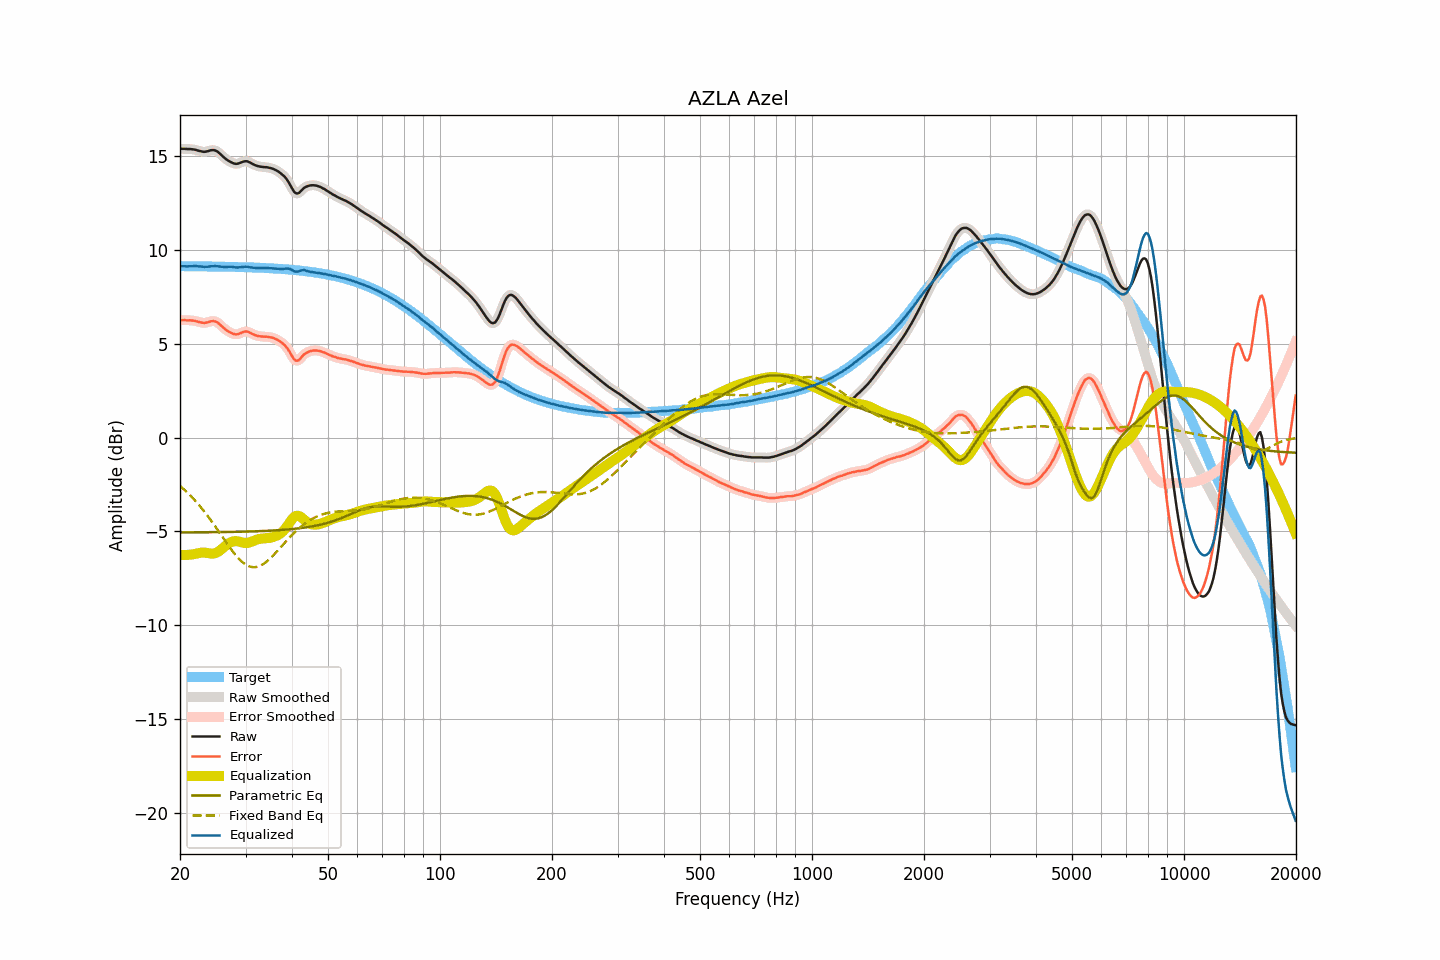

Values plotted in this chart, from the file beside it:
frequency, raw, smoothed, error, error_smoothed, equalization, parametric_eq, fixed_band_eq, equalized_raw, equalized_smoothed, target
20.00, 15.37, 15.37, 6.25, 6.25, -6.24, -5.06, -2.57, 9.13, 9.13, 9.12
20.20, 15.37, 15.37, 6.25, 6.25, -6.25, -5.05, -2.65, 9.12, 9.12, 9.12
20.40, 15.37, 15.37, 6.25, 6.25, -6.25, -5.05, -2.72, 9.12, 9.12, 9.12
20.61, 15.37, 15.37, 6.25, 6.25, -6.25, -5.05, -2.80, 9.12, 9.11, 9.12
20.81, 15.36, 15.36, 6.24, 6.25, -6.25, -5.05, -2.88, 9.11, 9.11, 9.12
21.02, 15.36, 15.36, 6.24, 6.24, -6.25, -5.05, -2.97, 9.11, 9.11, 9.12
21.23, 15.36, 15.36, 6.24, 6.24, -6.24, -5.05, -3.05, 9.12, 9.12, 9.12
21.44, 15.35, 15.35, 6.23, 6.23, -6.23, -5.05, -3.14, 9.12, 9.12, 9.12
21.66, 15.34, 15.34, 6.22, 6.23, -6.22, -5.05, -3.23, 9.12, 9.12, 9.12
21.87, 15.33, 15.33, 6.21, 6.21, -6.20, -5.05, -3.32, 9.13, 9.12, 9.11
22.09, 15.31, 15.31, 6.20, 6.19, -6.18, -5.05, -3.41, 9.12, 9.12, 9.11
22.31, 15.28, 15.28, 6.17, 6.17, -6.16, -5.05, -3.51, 9.11, 9.12, 9.11
22.54, 15.26, 15.26, 6.15, 6.15, -6.15, -5.05, -3.61, 9.11, 9.11, 9.11
22.76, 15.24, 15.24, 6.13, 6.12, -6.13, -5.05, -3.72, 9.11, 9.10, 9.11
22.99, 15.22, 15.22, 6.11, 6.11, -6.13, -5.05, -3.82, 9.09, 9.10, 9.11
23.22, 15.21, 15.21, 6.10, 6.10, -6.13, -5.05, -3.93, 9.08, 9.09, 9.11
23.45, 15.22, 15.22, 6.11, 6.11, -6.13, -5.05, -4.04, 9.09, 9.09, 9.11
23.69, 15.24, 15.24, 6.13, 6.13, -6.15, -5.04, -4.15, 9.09, 9.09, 9.11
23.92, 15.26, 15.26, 6.15, 6.16, -6.16, -5.04, -4.27, 9.10, 9.10, 9.11
24.16, 15.29, 15.29, 6.18, 6.18, -6.17, -5.04, -4.38, 9.12, 9.11, 9.10
24.40, 15.30, 15.30, 6.20, 6.20, -6.18, -5.04, -4.50, 9.12, 9.12, 9.10
24.65, 15.30, 15.30, 6.20, 6.20, -6.17, -5.04, -4.62, 9.13, 9.12, 9.10
24.89, 15.28, 15.28, 6.18, 6.18, -6.15, -5.04, -4.74, 9.13, 9.12, 9.10
25.14, 15.24, 15.24, 6.14, 6.14, -6.12, -5.04, -4.87, 9.12, 9.12, 9.10
25.39, 15.18, 15.18, 6.08, 6.08, -6.06, -5.04, -4.99, 9.11, 9.11, 9.10
25.65, 15.10, 15.10, 6.00, 6.01, -6.00, -5.04, -5.12, 9.10, 9.10, 9.10
25.91, 15.02, 15.02, 5.93, 5.92, -5.93, -5.03, -5.24, 9.09, 9.09, 9.10
26.16, 14.94, 14.94, 5.84, 5.85, -5.86, -5.03, -5.37, 9.08, 9.08, 9.09
26.43, 14.86, 14.86, 5.77, 5.77, -5.78, -5.03, -5.49, 9.08, 9.08, 9.09
26.69, 14.80, 14.80, 5.71, 5.71, -5.72, -5.03, -5.62, 9.08, 9.08, 9.09
26.96, 14.74, 14.74, 5.65, 5.65, -5.65, -5.03, -5.74, 9.09, 9.09, 9.09
27.23, 14.69, 14.69, 5.60, 5.60, -5.60, -5.03, -5.86, 9.09, 9.09, 9.09
27.50, 14.65, 14.65, 5.56, 5.56, -5.56, -5.03, -5.97, 9.09, 9.09, 9.08
27.77, 14.61, 14.61, 5.53, 5.53, -5.53, -5.02, -6.09, 9.08, 9.08, 9.08
28.05, 14.58, 14.58, 5.50, 5.50, -5.52, -5.02, -6.20, 9.06, 9.06, 9.08
28.33, 14.57, 14.57, 5.49, 5.49, -5.52, -5.02, -6.30, 9.05, 9.06, 9.08
28.62, 14.58, 14.58, 5.50, 5.50, -5.53, -5.02, -6.40, 9.05, 9.05, 9.08
28.90, 14.61, 14.61, 5.54, 5.53, -5.55, -5.02, -6.49, 9.06, 9.06, 9.07
29.19, 14.64, 14.64, 5.57, 5.57, -5.57, -5.01, -6.57, 9.07, 9.07, 9.07
29.48, 14.68, 14.68, 5.61, 5.61, -5.59, -5.01, -6.64, 9.09, 9.08, 9.07
29.78, 14.70, 14.70, 5.63, 5.63, -5.61, -5.01, -6.71, 9.09, 9.09, 9.07
30.08, 14.71, 14.71, 5.64, 5.64, -5.61, -5.01, -6.77, 9.10, 9.09, 9.06
30.38, 14.70, 14.69, 5.64, 5.63, -5.61, -5.01, -6.82, 9.09, 9.09, 9.06
30.68, 14.66, 14.66, 5.60, 5.60, -5.59, -5.00, -6.85, 9.07, 9.07, 9.06
30.99, 14.62, 14.62, 5.56, 5.56, -5.56, -5.00, -6.88, 9.06, 9.06, 9.06
31.30, 14.57, 14.57, 5.52, 5.52, -5.53, -5.00, -6.90, 9.04, 9.04, 9.05
31.61, 14.53, 14.53, 5.48, 5.48, -5.49, -4.99, -6.90, 9.04, 9.04, 9.05
31.93, 14.49, 14.49, 5.44, 5.44, -5.46, -4.99, -6.90, 9.03, 9.03, 9.05
32.24, 14.46, 14.46, 5.42, 5.42, -5.43, -4.99, -6.88, 9.03, 9.03, 9.04
32.57, 14.44, 14.44, 5.40, 5.40, -5.41, -4.99, -6.85, 9.03, 9.03, 9.04
32.89, 14.42, 14.42, 5.38, 5.39, -5.39, -4.98, -6.82, 9.03, 9.03, 9.04
33.22, 14.41, 14.41, 5.38, 5.38, -5.38, -4.98, -6.78, 9.03, 9.03, 9.03
33.55, 14.40, 14.40, 5.37, 5.37, -5.37, -4.97, -6.73, 9.03, 9.03, 9.03
33.89, 14.39, 14.39, 5.37, 5.37, -5.37, -4.97, -6.66, 9.02, 9.03, 9.02
34.23, 14.39, 14.38, 5.37, 5.36, -5.36, -4.97, -6.60, 9.03, 9.02, 9.02
34.57, 14.37, 14.37, 5.35, 5.35, -5.35, -4.96, -6.52, 9.02, 9.02, 9.02
34.92, 14.35, 14.35, 5.34, 5.34, -5.34, -4.96, -6.45, 9.01, 9.01, 9.01
35.27, 14.33, 14.33, 5.32, 5.32, -5.32, -4.95, -6.36, 9.01, 9.01, 9.01
35.62, 14.30, 14.30, 5.30, 5.30, -5.30, -4.95, -6.28, 9.00, 9.00, 9.00
35.97, 14.26, 14.26, 5.26, 5.27, -5.26, -4.94, -6.18, 8.99, 9.00, 9.00
... 635 more rows
